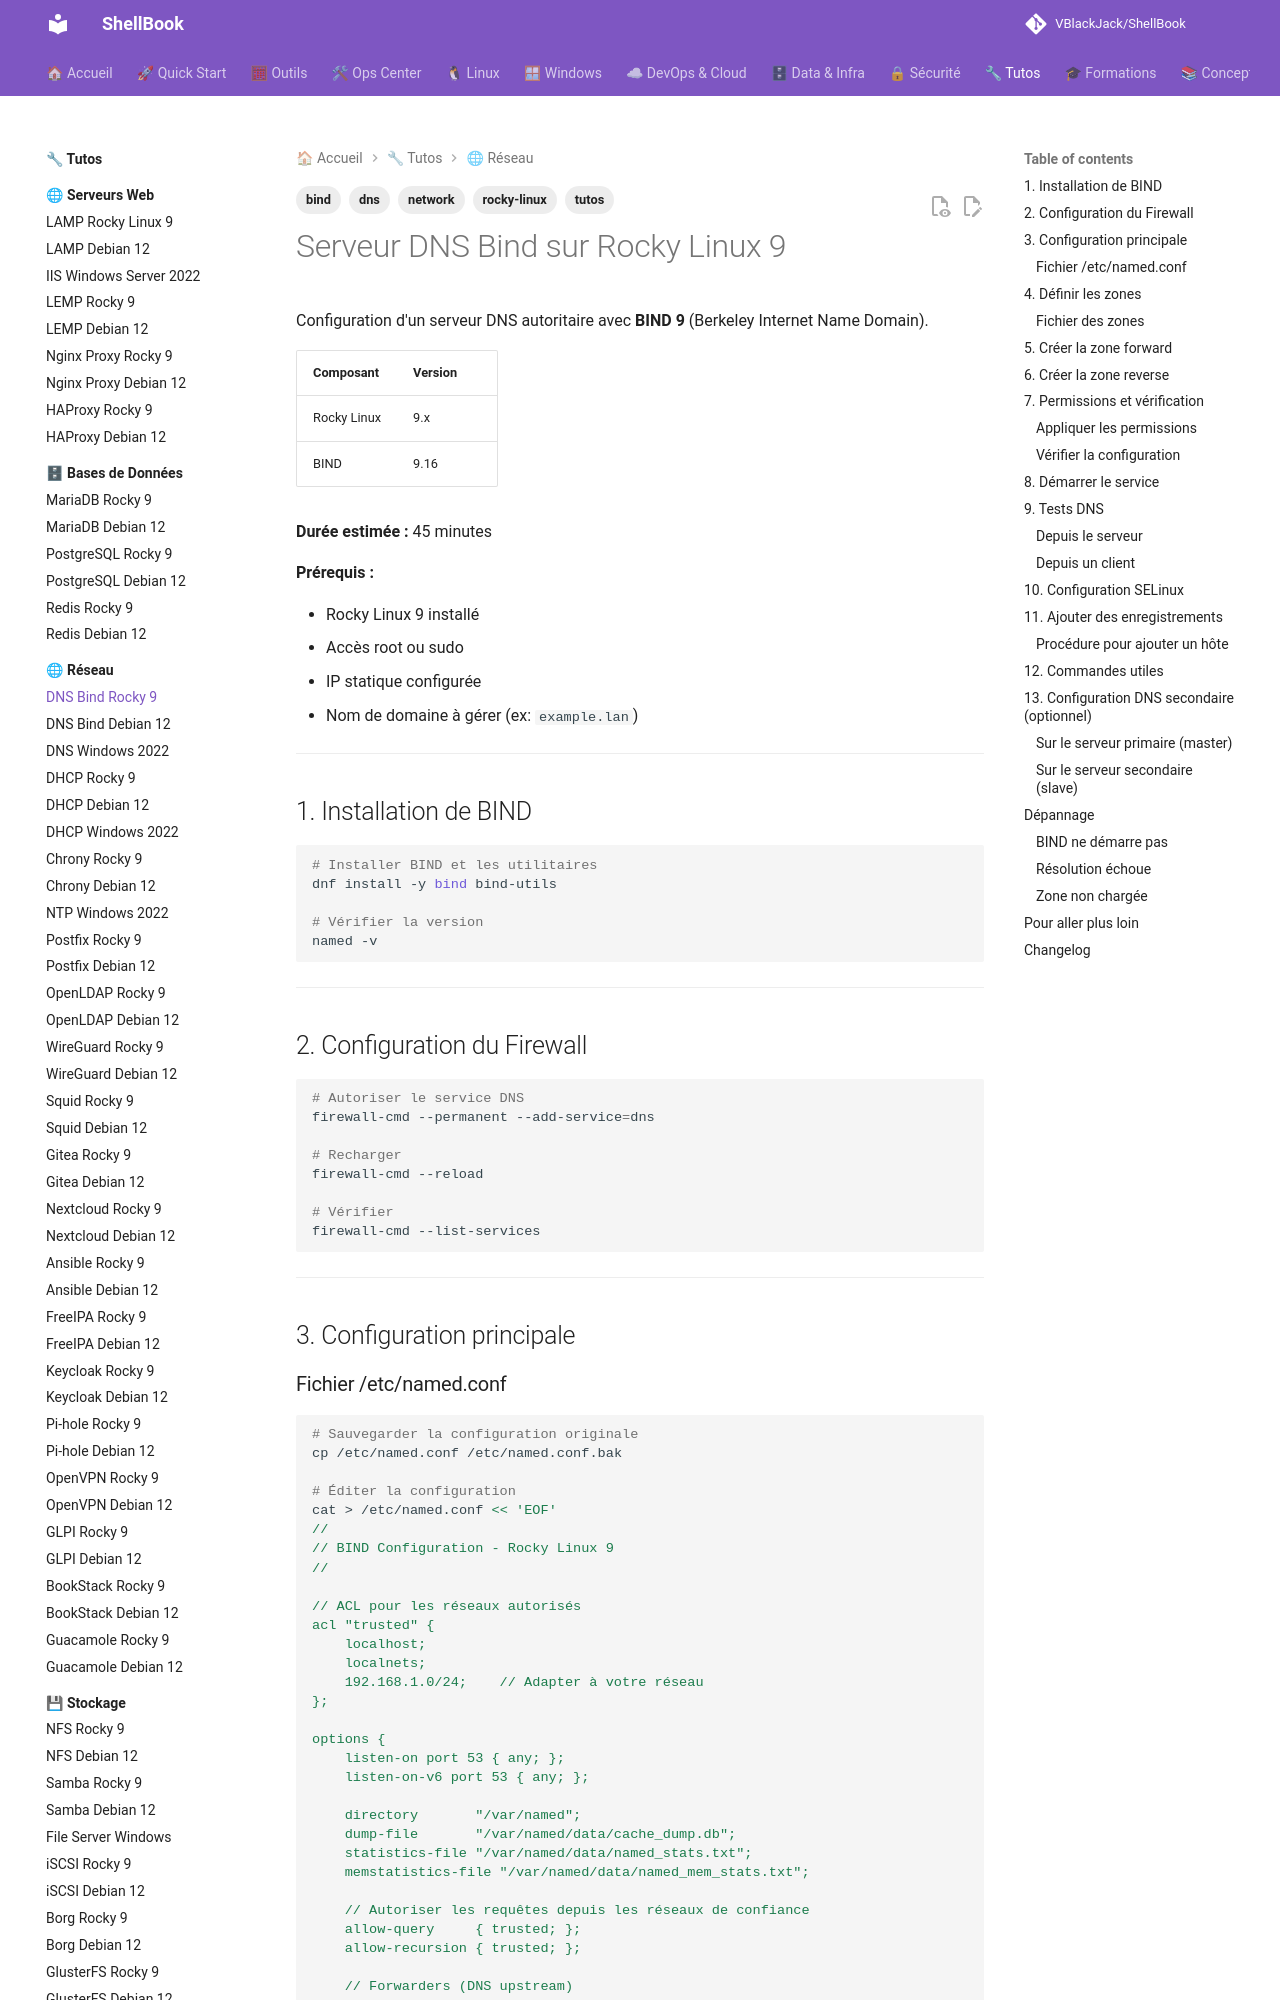

repository: VBlackJack/ShellBook · page: tutos/network/dns-bind-rocky9/index.html · generator: mkdocs

---
tags:
  - tutos
  - dns
  - bind
  - rocky-linux
  - network
---

# Serveur DNS Bind sur Rocky Linux 9

Configuration d'un serveur DNS autoritaire avec **BIND 9** (Berkeley Internet Name Domain).

| Composant | Version |
|-----------|---------|
| Rocky Linux | 9.x |
| BIND | 9.16 |

**Durée estimée :** 45 minutes

**Prérequis :**

- Rocky Linux 9 installé
- Accès root ou sudo
- IP statique configurée
- Nom de domaine à gérer (ex: `example.lan`)

---

## 1. Installation de BIND

```bash
# Installer BIND et les utilitaires
dnf install -y bind bind-utils

# Vérifier la version
named -v
```

---

## 2. Configuration du Firewall

```bash
# Autoriser le service DNS
firewall-cmd --permanent --add-service=dns

# Recharger
firewall-cmd --reload

# Vérifier
firewall-cmd --list-services
```

---

## 3. Configuration principale
